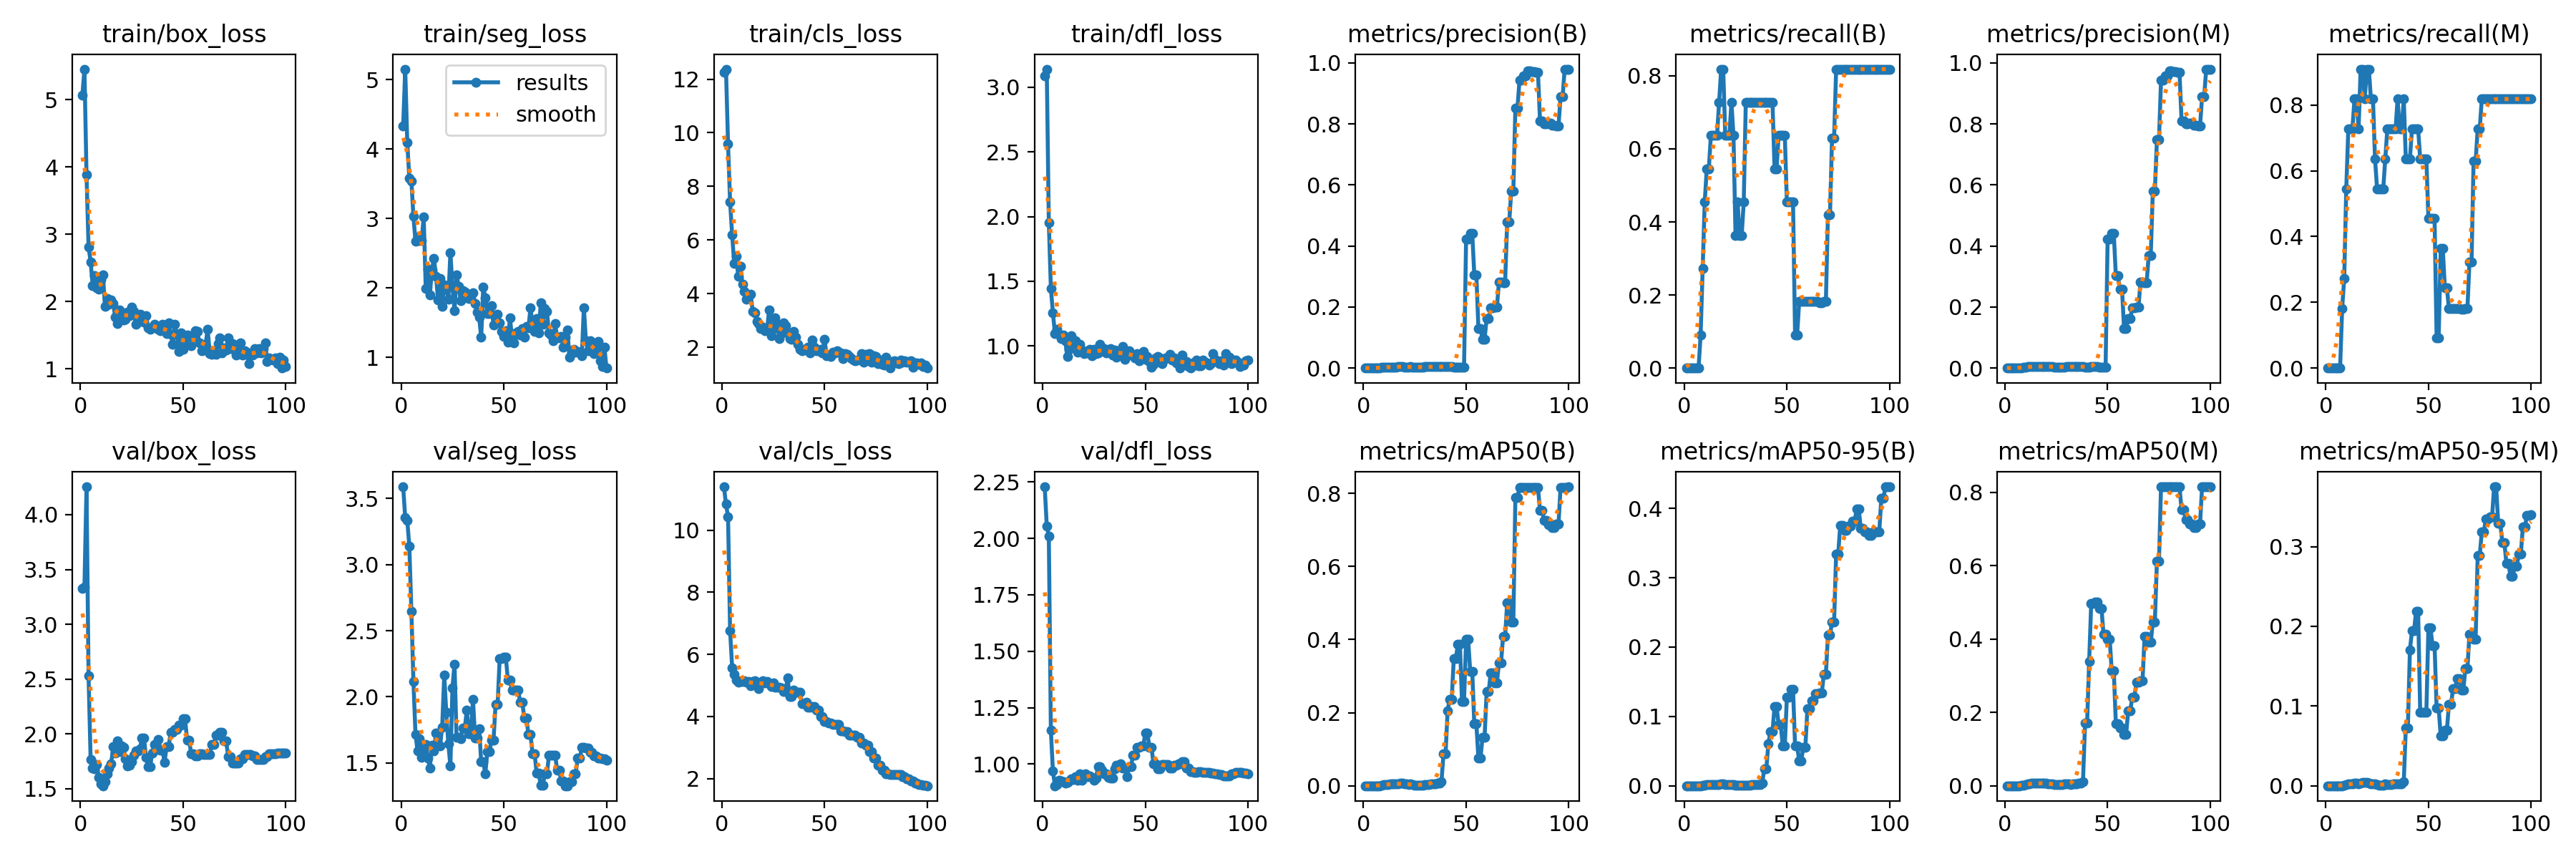

The table this chart was drawn from, first rows:
epoch, train/box_loss, train/seg_loss, train/cls_loss, train/dfl_loss, metrics/precision(B), metrics/recall(B), metrics/mAP50(B), metrics/mAP50-95(B), metrics/precision(M), metrics/recall(M), metrics/mAP50(M), metrics/mAP50-95(M), val/box_loss, val/seg_loss, val/cls_loss, val/dfl_loss, lr/pg0, lr/pg1, lr/pg2
1, 5.069, 4.329, 12.26, 3.087, 0, 0, 0, 0, 0, 0, 0, 0, 3.331, 3.588, 11.4, 2.229, 2e-05, 2e-05, 2e-05
2, 5.452, 5.152, 12.38, 3.14, 0, 0, 0, 0, 0, 0, 0, 0, 3.342, 3.354, 10.84, 2.056, 5.9406e-05, 5.9406e-05, 5.9406e-05
3, 3.889, 4.095, 9.581, 1.956, 0, 0, 0, 0, 0, 0, 0, 0, 4.254, 3.335, 10.44, 2.011, 9.802e-05, 9.802e-05, 9.802e-05
4, 2.811, 3.579, 7.419, 1.446, 0, 0, 0, 0, 0, 0, 0, 0, 2.532, 3.137, 6.754, 1.149, 0.0001358, 0.0001358, 0.0001358
5, 2.591, 3.541, 6.188, 1.253, 0, 0, 0, 0, 0, 0, 0, 0, 1.77, 2.649, 5.572, 0.968, 0.0001729, 0.0001729, 0.0001729
6, 2.24, 3.03, 5.126, 1.095, 0, 0, 0, 0, 0, 0, 0, 0, 1.689, 2.114, 5.354, 0.9036, 0.0002091, 0.0002091, 0.0002091
7, 2.387, 2.671, 5.38, 1.126, 0, 0, 0, 0, 0, 0, 0, 0, 1.683, 1.718, 5.162, 0.9098, 0.0002446, 0.0002446, 0.0002446
8, 2.204, 2.732, 4.634, 1.089, 0.00056, 0.09091, 0.00033, 7e-05, 0.00111, 0.1818, 0.00066, 0.00013, 1.719, 1.589, 5.105, 0.9271, 0.0002792, 0.0002792, 0.0002792
9, 2.186, 2.688, 5.029, 1.056, 0.00167, 0.2727, 0.00111, 0.00034, 0.00167, 0.2727, 0.00111, 0.00026, 1.607, 1.681, 5.123, 0.9237, 0.0003131, 0.0003131, 0.0003131
10, 2.318, 2.684, 4.359, 1.082, 0.00278, 0.4546, 0.00236, 0.00093, 0.00333, 0.5454, 0.00281, 0.00119, 1.546, 1.542, 5.127, 0.9203, 0.0003461, 0.0003461, 0.0003461
11, 2.393, 3.022, 4.087, 1.04, 0.00333, 0.5454, 0.00374, 0.00157, 0.00444, 0.7273, 0.00495, 0.00215, 1.528, 1.608, 5.14, 0.916, 0.0003784, 0.0003784, 0.0003784
12, 1.932, 1.994, 3.785, 0.9161, 0.00333, 0.5454, 0.00413, 0.00166, 0.00444, 0.7273, 0.00567, 0.00229, 1.564, 1.637, 5.102, 0.9197, 0.0004099, 0.0004099, 0.0004099
13, 2.048, 2.27, 3.893, 0.9715, 0.00389, 0.6364, 0.00533, 0.00163, 0.00444, 0.7273, 0.00647, 0.00284, 1.639, 1.537, 5.122, 0.9241, 0.0004406, 0.0004406, 0.0004406
14, 1.962, 1.897, 3.982, 1.079, 0.00389, 0.6364, 0.00527, 0.00188, 0.005, 0.8182, 0.00681, 0.00309, 1.686, 1.459, 4.979, 0.9334, 0.0004705, 0.0004705, 0.0004705
15, 2.023, 2.265, 3.34, 1.016, 0.00389, 0.6364, 0.00518, 0.00212, 0.005, 0.8182, 0.0072, 0.00292, 1.729, 1.635, 5.119, 0.9316, 0.0004996, 0.0004996, 0.0004996
16, 1.97, 2.426, 3.28, 1.04, 0.00389, 0.6364, 0.00511, 0.0021, 0.00444, 0.7273, 0.00629, 0.0028, 1.882, 1.588, 5.162, 0.9428, 0.0005279, 0.0005279, 0.0005279
17, 1.763, 2.167, 2.965, 0.9537, 0.00444, 0.7273, 0.00547, 0.00211, 0.00556, 0.9091, 0.00785, 0.00352, 1.827, 1.726, 5.115, 0.9274, 0.0005555, 0.0005555, 0.0005555
18, 1.673, 1.826, 2.893, 1.014, 0.005, 0.8182, 0.00648, 0.00251, 0.00556, 0.9091, 0.00759, 0.00442, 1.933, 1.633, 4.891, 0.9569, 0.0005822, 0.0005822, 0.0005822
19, 1.871, 2.132, 2.707, 0.9664, 0.005, 0.8182, 0.00627, 0.00262, 0.005, 0.8182, 0.00627, 0.00384, 1.836, 1.631, 5.053, 0.9289, 0.0006081, 0.0006081, 0.0006081
20, 1.784, 1.734, 2.761, 0.938, 0.00389, 0.6364, 0.00452, 0.00191, 0.00556, 0.9091, 0.00641, 0.0038, 1.89, 1.772, 5.143, 0.9429, 0.0006333, 0.0006333, 0.0006333
21, 1.721, 2.048, 2.609, 0.9593, 0.00389, 0.6364, 0.00434, 0.0018, 0.00556, 0.9091, 0.00618, 0.00339, 1.875, 2.162, 5.074, 0.9565, 0.0006576, 0.0006576, 0.0006576
22, 1.737, 2, 2.64, 0.9474, 0.00389, 0.6364, 0.00392, 0.00152, 0.005, 0.8182, 0.00515, 0.00275, 1.774, 1.881, 5.118, 0.9435, 0.0006812, 0.0006812, 0.0006812
23, 1.842, 1.833, 3.394, 0.9755, 0.00444, 0.7273, 0.00439, 0.00192, 0.005, 0.8182, 0.0047, 0.0025, 1.711, 1.643, 5.065, 0.9463, 0.000704, 0.000704, 0.000704
24, 1.793, 2.509, 2.415, 0.9221, 0.00389, 0.6364, 0.00344, 0.0013, 0.00389, 0.6364, 0.00344, 0.0021, 1.715, 1.479, 4.957, 0.9419, 0.000726, 0.000726, 0.000726
25, 1.916, 2.021, 2.701, 0.9717, 0.00222, 0.3636, 0.00153, 0.00079, 0.00333, 0.5454, 0.00258, 0.00127, 1.745, 2.07, 5.082, 0.9289, 0.0007472, 0.0007472, 0.0007472
26, 1.851, 1.67, 3.093, 0.9395, 0.00278, 0.4546, 0.00202, 0.00078, 0.00333, 0.5454, 0.0026, 0.00105, 1.806, 2.247, 4.948, 0.9381, 0.0007675, 0.0007675, 0.0007675
27, 1.657, 2.188, 2.866, 0.9487, 0.00222, 0.3636, 0.00159, 0.00083, 0.00333, 0.5454, 0.0028, 0.00102, 1.844, 1.696, 4.947, 0.9896, 0.0007872, 0.0007872, 0.0007872
28, 1.759, 2.027, 2.325, 1.011, 0.00222, 0.3636, 0.00159, 0.00083, 0.00333, 0.5454, 0.0028, 0.00102, 1.844, 1.696, 4.947, 0.9896, 0.000806, 0.000806, 0.000806
29, 1.811, 1.82, 2.516, 0.9699, 0.00278, 0.4546, 0.00205, 0.00092, 0.00389, 0.6364, 0.00593, 0.00213, 1.864, 1.685, 4.923, 0.9712, 0.000824, 0.000824, 0.000824
30, 1.787, 1.966, 2.899, 0.9776, 0.00444, 0.7273, 0.00396, 0.00115, 0.00444, 0.7273, 0.00521, 0.00168, 1.96, 1.762, 4.808, 0.9577, 0.0008412, 0.0008412, 0.0008412
31, 1.69, 1.939, 2.805, 0.9487, 0.00444, 0.7273, 0.00396, 0.00115, 0.00444, 0.7273, 0.00521, 0.00168, 1.96, 1.762, 4.808, 0.9577, 0.0008577, 0.0008577, 0.0008577
32, 1.794, 1.883, 2.543, 0.9496, 0.00444, 0.7273, 0.00412, 0.00106, 0.00444, 0.7273, 0.0041, 0.00129, 1.784, 1.901, 5.248, 0.9399, 0.0008733, 0.0008733, 0.0008733
33, 1.603, 1.851, 2.327, 0.9782, 0.00444, 0.7273, 0.00435, 0.00143, 0.00444, 0.7273, 0.00501, 0.00205, 1.702, 1.72, 4.635, 0.936, 0.0008882, 0.0008882, 0.0008882
34, 1.586, 1.875, 2.3, 0.9307, 0.00444, 0.7273, 0.00435, 0.00143, 0.00444, 0.7273, 0.00501, 0.00205, 1.702, 1.72, 4.635, 0.936, 0.0009022, 0.0009022, 0.0009022
35, 1.614, 1.929, 2.591, 0.9699, 0.00444, 0.7273, 0.00478, 0.00162, 0.005, 0.8182, 0.00499, 0.00198, 1.828, 1.982, 4.856, 0.9773, 0.0009155, 0.0009155, 0.0009155
36, 1.657, 1.779, 2.365, 0.9135, 0.00444, 0.7273, 0.00675, 0.00218, 0.00444, 0.7273, 0.00638, 0.00281, 1.901, 1.689, 4.782, 0.9938, 0.000928, 0.000928, 0.000928
37, 1.61, 1.649, 2.105, 0.947, 0.00444, 0.7273, 0.00675, 0.00218, 0.00444, 0.7273, 0.00638, 0.00281, 1.901, 1.689, 4.782, 0.9938, 0.0009397, 0.0009397, 0.0009397
38, 1.589, 1.581, 1.92, 0.9412, 0.00444, 0.7273, 0.01138, 0.00423, 0.005, 0.8182, 0.01205, 0.00471, 1.951, 1.76, 4.787, 1.002, 0.0009505, 0.0009505, 0.0009505
39, 1.561, 1.287, 1.855, 0.9957, 0.00444, 0.7273, 0.08689, 0.02402, 0.00389, 0.6364, 0.1703, 0.07282, 1.853, 1.509, 4.418, 0.9824, 0.0009606, 0.0009606, 0.0009606
40, 1.665, 2.014, 1.933, 0.8984, 0.00444, 0.7273, 0.08689, 0.02402, 0.00389, 0.6364, 0.1703, 0.07282, 1.853, 1.509, 4.418, 0.9824, 0.00097, 0.00097, 0.00097
41, 1.642, 1.86, 1.896, 0.9414, 0.00444, 0.7273, 0.2058, 0.06101, 0.00389, 0.6364, 0.3386, 0.1706, 1.742, 1.419, 4.458, 0.9428, 0.0009785, 0.0009785, 0.0009785
42, 1.525, 1.633, 2.002, 0.9618, 0.00444, 0.7273, 0.2362, 0.07804, 0.00444, 0.7273, 0.498, 0.1941, 1.886, 1.584, 4.297, 0.9875, 0.0009862, 0.0009862, 0.0009862
43, 1.678, 1.632, 1.783, 0.9279, 0.00444, 0.7273, 0.2362, 0.07804, 0.00444, 0.7273, 0.498, 0.1941, 1.886, 1.584, 4.297, 0.9875, 0.0009931, 0.0009931, 0.0009931
44, 1.514, 1.744, 2.259, 0.9301, 0.00333, 0.5454, 0.3475, 0.1139, 0.00444, 0.7273, 0.5016, 0.2192, 2.013, 1.672, 4.323, 1.039, 0.0009993, 0.0009993, 0.0009993
45, 1.366, 1.464, 2.001, 0.9069, 0.00333, 0.5454, 0.3475, 0.1139, 0.00444, 0.7273, 0.5016, 0.2192, 2.013, 1.672, 4.323, 1.039, 0.001005, 0.001005, 0.001005
46, 1.659, 1.606, 1.857, 0.9391, 0.00389, 0.6364, 0.3871, 0.08829, 0.00389, 0.6364, 0.4836, 0.09258, 2.041, 1.942, 4.203, 1.075, 0.001009, 0.001009, 0.001009
47, 1.509, 1.622, 1.864, 0.883, 0.00389, 0.6364, 0.3871, 0.08829, 0.00389, 0.6364, 0.4836, 0.09258, 2.041, 1.942, 4.203, 1.075, 0.001013, 0.001013, 0.001013
48, 1.262, 1.5, 1.923, 0.9131, 0.00389, 0.6364, 0.2313, 0.05759, 0.00389, 0.6364, 0.4136, 0.09247, 2.081, 2.29, 3.987, 1.079, 0.001016, 0.001016, 0.001016
49, 1.538, 1.37, 1.792, 0.9549, 0.00389, 0.6364, 0.2313, 0.05759, 0.00389, 0.6364, 0.4136, 0.09247, 2.081, 2.29, 3.987, 1.079, 0.001018, 0.001018, 0.001018
50, 1.291, 1.303, 2.305, 0.897, 0.4233, 0.4546, 0.4002, 0.1272, 0.4233, 0.4546, 0.4002, 0.1979, 2.138, 2.3, 3.829, 1.136, 0.00102, 0.00102, 0.00102
51, 1.35, 1.382, 1.673, 0.9211, 0.4233, 0.4546, 0.4002, 0.1272, 0.4233, 0.4546, 0.4002, 0.1979, 2.138, 2.3, 3.829, 1.136, 0.00101, 0.00101, 0.00101
52, 1.498, 1.219, 1.718, 0.8823, 0.4406, 0.4546, 0.3126, 0.1391, 0.4406, 0.4546, 0.3132, 0.1761, 1.941, 2.125, 3.791, 1.075, 0.0009902, 0.0009902, 0.0009902
53, 1.397, 1.57, 1.656, 0.8377, 0.4406, 0.4546, 0.3126, 0.1391, 0.4406, 0.4546, 0.3132, 0.1761, 1.941, 2.125, 3.791, 1.075, 0.0009704, 0.0009704, 0.0009704
54, 1.343, 1.285, 1.806, 0.8555, 0.3056, 0.09091, 0.1693, 0.05793, 0.3019, 0.09091, 0.1699, 0.09713, 1.816, 2.049, 3.74, 0.9997, 0.0009506, 0.0009506, 0.0009506
55, 1.469, 1.211, 1.779, 0.9067, 0.3056, 0.09091, 0.1693, 0.05793, 0.3019, 0.09091, 0.1699, 0.09713, 1.816, 2.049, 3.74, 0.9997, 0.0009308, 0.0009308, 0.0009308
56, 1.564, 1.357, 1.879, 0.9176, 0.1294, 0.1818, 0.0749, 0.0359, 0.2588, 0.3636, 0.1573, 0.06231, 1.797, 2.049, 3.75, 0.9786, 0.000911, 0.000911, 0.000911
57, 1.554, 1.371, 1.81, 0.9067, 0.1294, 0.1818, 0.0749, 0.0359, 0.2588, 0.3636, 0.1573, 0.06231, 1.797, 2.049, 3.75, 0.9786, 0.0008912, 0.0008912, 0.0008912
58, 1.38, 1.325, 1.783, 0.8628, 0.09475, 0.1818, 0.132, 0.0554, 0.1291, 0.2436, 0.14, 0.06973, 1.822, 1.958, 3.544, 0.9964, 0.0008714, 0.0008714, 0.0008714
59, 1.263, 1.419, 1.561, 0.8884, 0.09475, 0.1818, 0.132, 0.0554, 0.1291, 0.2436, 0.14, 0.06973, 1.822, 1.958, 3.544, 0.9964, 0.0008516, 0.0008516, 0.0008516
60, 1.279, 1.293, 1.747, 0.9096, 0.1615, 0.1818, 0.2576, 0.1114, 0.1623, 0.1818, 0.2046, 0.1022, 1.809, 1.842, 3.507, 0.9963, 0.0008318, 0.0008318, 0.0008318
... 40 more rows
